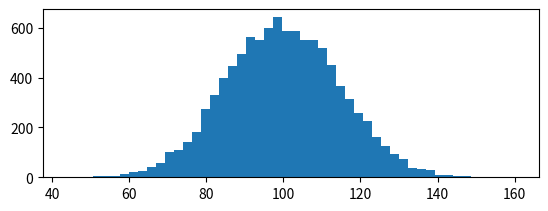

Python code for this plot: (Note: this script raises an exception after producing the figure.)
# -*- coding: utf-8 -*-

"""
使用文本
"""

import numpy as np
import matplotlib.pyplot as plt


# 随机数种子
np.random.seed(19680801)

mu, sigma = 100, 15
x = mu + sigma * np.random.randn(10000)


plt.figure(1)

plt.subplot(211)
n, bins, patches = plt.hist(x, 50, normed=1, facecolor='g', alpha=0.75)
plt.xlabel('x')
plt.ylabel('Probs')
plt.title('Histogram')
# 文本
plt.text(60, 0.025, r'$\mu=100, \ \sigma=15$')
plt.axis([40, 160, 0, 0.03])
plt.grid(True) # 显示网格

plt.subplot(212)
t = np.arange(0.0, 5.0, 0.01)
s = np.cos(2*np.pi*t)
line, = plt.plot(t,s, lw=2)
# 注释文本
plt.annotate('local max', xy=(2,1), xytext=(3,1.5),
    arrowprops=dict(facecolor='red', shrink=0.05))
plt.ylim(-2,2) # y坐标取值范围

plt.show()
plt.close()
